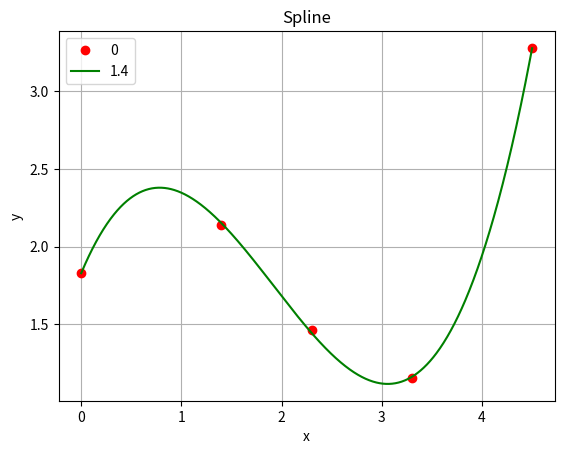

Here is the Python script that generated this plot:
import matplotlib.pyplot as plt
from scipy.interpolate import UnivariateSpline
from numpy import *
x = [0,1.4,2.3,3.3,4.5]
y = [1.83,2.14,1.46,1.15,3.28]
spl = UnivariateSpline(x,y)
xs = linspace(0,4.5, 1000)
plt.plot(x,y,'ro',xs, spl(xs),'g')
plt.title('Spline')
plt.xlabel('x')
plt.ylabel('y')
plt.legend(x)
plt.grid()
plt.show()
